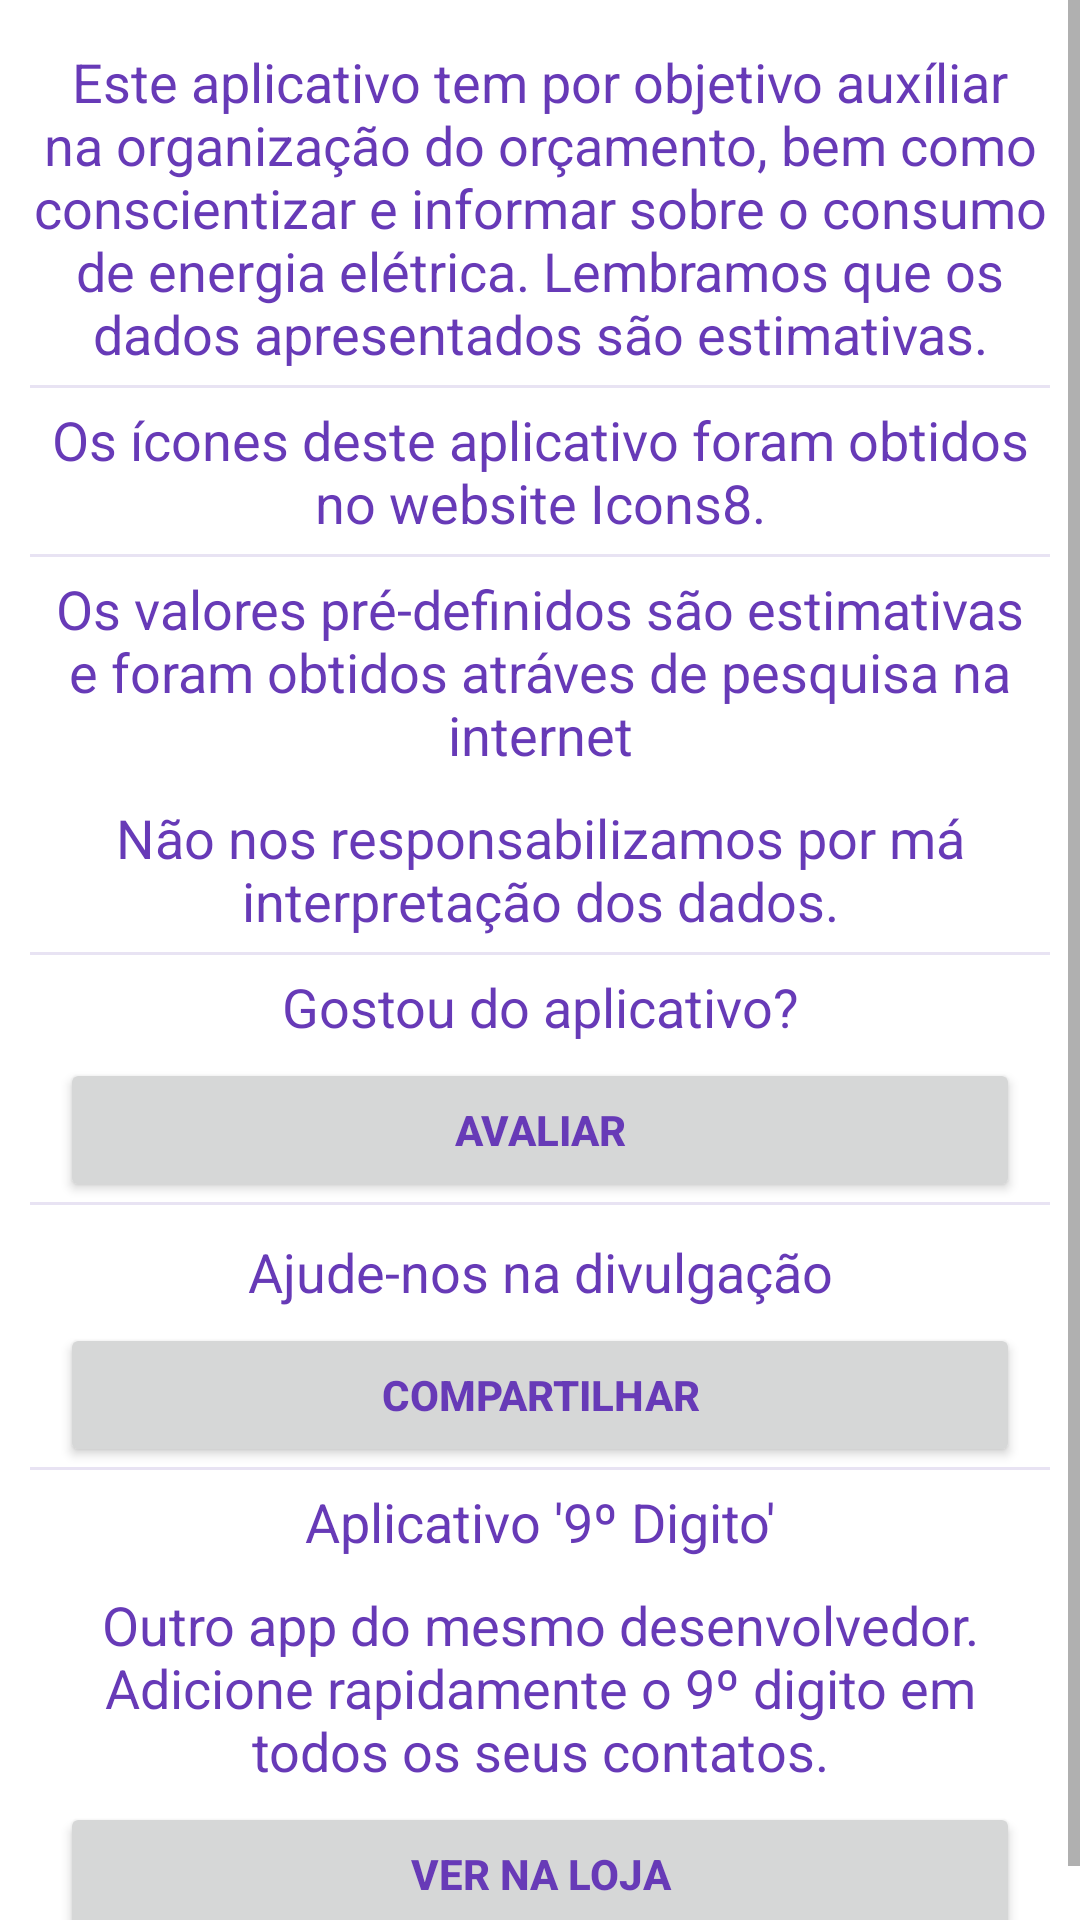

Produce the Android XML layout that renders to this screen, including the resource entries it uses.
<!-- AndroidManifest.xml: application theme Theme.TranslucentActionBar -->
<!-- res/layout/fragment_about.xml -->
<?xml version="1.0" encoding="utf-8"?>
<LinearLayout xmlns:android="http://schemas.android.com/apk/res/android"
    android:orientation="vertical" android:layout_width="match_parent"
    android:layout_height="match_parent">

    <ScrollView
        android:layout_width="match_parent"
        android:layout_height="match_parent">
        <LinearLayout
            android:layout_width="match_parent"
            android:layout_height="wrap_content"
            android:orientation="vertical"
            android:layout_gravity="center_horizontal"
            android:gravity="center_horizontal"
            android:padding="10dp">
            <TextView
                android:layout_width="match_parent"
                android:layout_height="wrap_content"
                android:textAppearance="?android:attr/textAppearanceMedium"
                android:text="Este aplicativo tem por objetivo auxíliar na organização do orçamento, bem como conscientizar e informar sobre o consumo de energia elétrica. Lembramos que os dados apresentados são estimativas."
                android:id="@+id/textView10"
                android:gravity="center"
                android:layout_marginTop="5dp"
                android:layout_marginBottom="5dp"/>


            <View
                android:layout_width="match_parent"
                android:layout_height="1dp"
                android:background="@color/lists_purple"/>

            <TextView
                android:layout_width="match_parent"
                android:layout_height="wrap_content"
                android:textAppearance="?android:attr/textAppearanceMedium"
                android:text="Os ícones deste aplicativo foram obtidos no website Icons8."
                android:id="@+id/textView11"
                android:gravity="center"
                android:layout_marginTop="5dp"
                android:layout_marginBottom="5dp"/>


            <View
                android:layout_width="match_parent"
                android:layout_height="1dp"
                android:background="@color/lists_purple"/>

            <TextView
                android:layout_width="match_parent"
                android:layout_height="wrap_content"
                android:textAppearance="?android:attr/textAppearanceMedium"
                android:text="Os valores pré-definidos são estimativas e foram obtidos atráves de pesquisa na internet"
                android:id="@+id/textView12"
                android:gravity="center"
                android:layout_marginTop="5dp"
                android:layout_marginBottom="5dp"/>

            <TextView
                android:layout_width="match_parent"
                android:layout_height="wrap_content"
                android:textAppearance="?android:attr/textAppearanceMedium"
                android:text="Não nos responsabilizamos por má interpretação dos dados."
                android:id="@+id/textView13"
                android:gravity="center"
                android:layout_marginTop="5dp"
                android:layout_marginBottom="5dp"/>

            <View
                android:layout_width="match_parent"
                android:layout_height="1dp"
                android:background="@color/lists_purple"/>

            <TextView
                android:layout_width="match_parent"
                android:layout_height="wrap_content"
                android:textAppearance="?android:attr/textAppearanceMedium"
                android:text="Gostou do aplicativo?"
                android:id="@+id/textView14"
                android:gravity="center"
                android:layout_marginTop="5dp"
                android:layout_marginBottom="5dp"/>
            <Button
                android:layout_width="match_parent"
                android:layout_height="wrap_content"
                android:textStyle="bold"
                android:layout_marginLeft="10dp"
                android:layout_marginRight="10dp"
                android:text="Avaliar"
                android:onClick="onAvaliationClick"/>

            <View
                android:layout_width="match_parent"
                android:layout_height="1dp"
                android:background="@color/lists_purple"/>

            <TextView
                android:layout_width="match_parent"
                android:layout_height="wrap_content"
                android:textAppearance="?android:attr/textAppearanceMedium"
                android:text="Ajude-nos na divulgação"
                android:id="@+id/textView15"
                android:gravity="center"
                android:layout_marginTop="10dp"
                android:layout_marginBottom="5dp"/>

            <Button
                android:layout_width="match_parent"
                android:layout_height="wrap_content"
                android:textStyle="bold"
                android:layout_marginLeft="10dp"
                android:layout_marginRight="10dp"
                android:text="Compartilhar"
                android:onClick="onShareButtonClick"/>

            <View
                android:layout_width="match_parent"
                android:layout_height="1dp"
                android:background="@color/lists_purple"/>

            <TextView
                android:layout_width="match_parent"
                android:layout_height="wrap_content"
                android:textAppearance="?android:attr/textAppearanceMedium"
                android:text="Aplicativo '9º Digito'"
                android:gravity="center"
                android:layout_marginTop="5dp"
                android:layout_marginBottom="5dp"/>

            <ImageView
                android:layout_width="match_parent"
                android:layout_height="wrap_content"
                android:id="@+id/image9digito"/>

            <TextView
                android:layout_width="match_parent"
                android:layout_height="wrap_content"
                android:textAppearance="?android:attr/textAppearanceMedium"
                android:text="Outro app do mesmo desenvolvedor. Adicione rapidamente o 9º digito em todos os seus contatos."
                android:id="@+id/textView16"
                android:gravity="center"
                android:layout_marginTop="5dp"
                android:layout_marginBottom="5dp"/>

            <Button
                android:layout_width="match_parent"
                android:layout_height="wrap_content"
                android:textStyle="bold"
                android:layout_marginLeft="10dp"
                android:layout_marginRight="10dp"
                android:onClick="verNaLoja"
                android:text="Ver na loja" />
        </LinearLayout>
    </ScrollView>
</LinearLayout>
<!-- resources referenced by this layout -->
<resources>
  <color name="lists_purple">#22512DA8</color>
  <style name="Theme.TranslucentActionBar" parent="@style/Theme.AppCompat.Light.NoActionBar">
          <item name="android:windowContentOverlay">@null</item>
          <item name="android:windowBackground">@android:color/white</item>
          <item name="colorAccent">@color/AppThemeColor</item>
          <item name="android:textColor">@color/textColor</item>
          <item name="android:shadowColor">@android:color/transparent</item>
          <item name="android:colorEdgeEffect">@color/AppThemeColor</item>
          <item name="android:statusBarColor">@color/statusBar</item>
  
          
          
          
  
          <item name="colorPrimary">#512DA8</item>
          <item name="colorPrimaryDark">#512DA8</item>
          
      </style>
  <color name="AppThemeColor">#512DA8</color>
  <color name="textColor">#673AB7</color>
  <color name="statusBar">#412486</color>
</resources>
